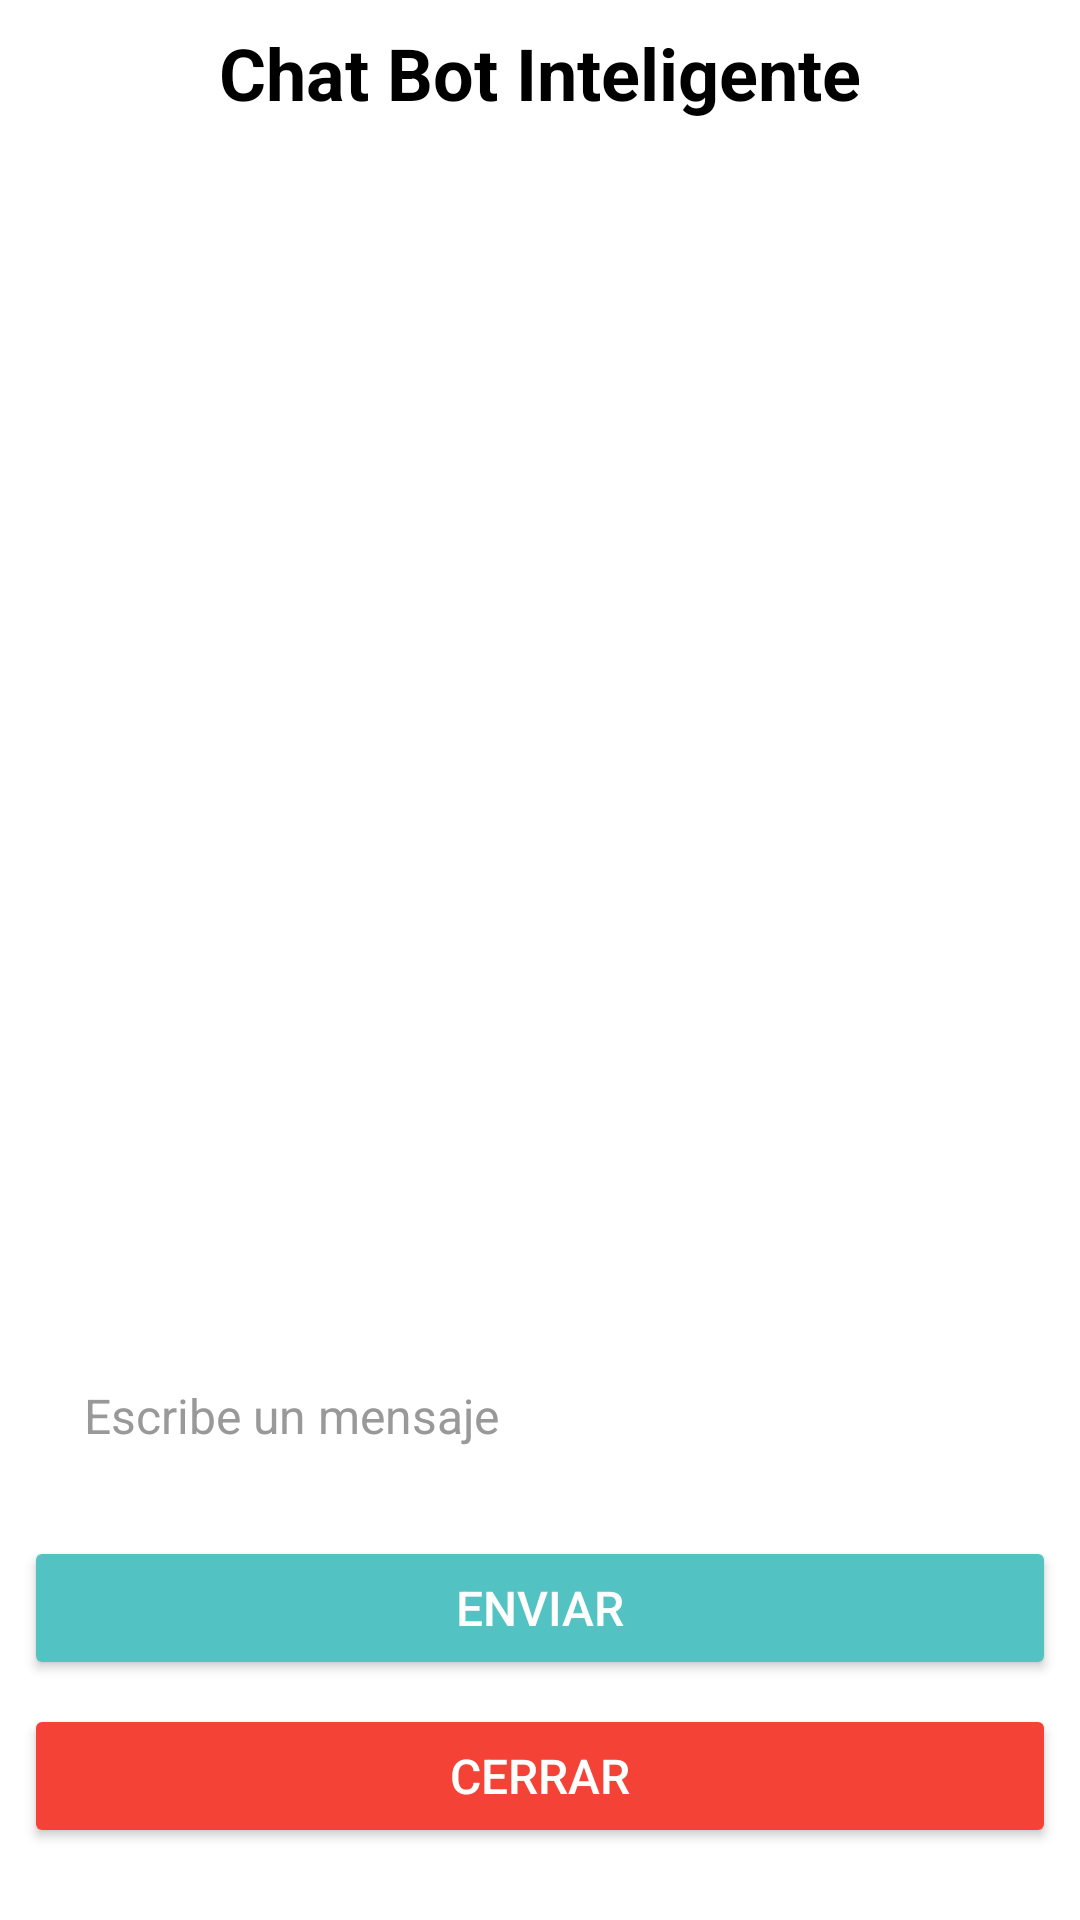

Reconstruct the res/layout file that produces this screen, plus the resources it refers to.
<!-- AndroidManifest.xml: application theme Theme.HappyPets -->
<!-- res/layout/fragment_chat.xml -->
<LinearLayout xmlns:android="http://schemas.android.com/apk/res/android"
    xmlns:app="http://schemas.android.com/apk/res-auto"
    android:layout_width="match_parent"
    android:layout_height="match_parent"
    android:orientation="vertical"
    android:padding="8dp"
    android:background="@color/white">

    
    <TextView
        android:id="@+id/textViewTitle"
        android:layout_width="match_parent"
        android:layout_height="wrap_content"
        android:text="Chat Bot Inteligente"
        android:textSize="24sp"
        android:textColor="@color/black"
        android:layout_marginBottom="16dp"
        android:textAlignment="center"
        android:textStyle="bold" />

    
    <androidx.recyclerview.widget.RecyclerView
        android:id="@+id/recycler_view_chat"
        android:layout_width="match_parent"
        android:layout_height="0dp"
        android:layout_weight="1"
        android:padding="8dp"
        android:layout_marginBottom="8dp"
        android:clipToPadding="false"
        android:overScrollMode="never" />

    
    <View
        android:layout_width="match_parent"
        android:layout_height="8dp" />

    
    <LinearLayout
        android:layout_width="match_parent"
        android:layout_height="wrap_content"
        android:orientation="horizontal"
        android:gravity="center_vertical"
        android:padding="8dp"
        android:background="@drawable/chat_input_background">

        <EditText
            android:id="@+id/editTextMessage"
            android:layout_width="0dp"
            android:layout_height="47dp"
            android:layout_marginEnd="8dp"
            android:layout_weight="1"
            android:background="@drawable/chat_input_background"
            android:hint="Escribe un mensaje"
            android:maxLines="3"
            android:paddingStart="12dp"
            android:paddingEnd="12dp"
            android:textColor="@color/black"
            android:textSize="16sp" />

        
        <ImageButton
            android:id="@+id/imageButtonMicrophone"
            android:layout_width="48dp"
            android:layout_height="48dp"
            android:background="?android:attr/selectableItemBackground"
            android:contentDescription="Micrófono"
            android:src="@drawable/ic_microphone"
            app:tint="@color/primary_color" />
    </LinearLayout>

    
    <Button
        android:id="@+id/buttonSend"
        android:layout_width="match_parent"
        android:layout_height="48dp"
        android:text="Enviar"
        android:textColor="@android:color/white"
        android:layout_marginTop="8dp"
        android:backgroundTint="@color/primary_color"
        android:textSize="16sp"
        android:layout_gravity="center" />

    
    <Button
        android:id="@+id/buttonClose"
        android:layout_width="match_parent"
        android:layout_height="48dp"
        android:text="Cerrar"
        android:textColor="@android:color/white"
        android:layout_marginTop="8dp"
        android:layout_marginBottom="16dp"
        android:backgroundTint="@color/red_color"
        android:textSize="16sp"
        android:layout_gravity="center" />

</LinearLayout>
<!-- resources referenced by this layout -->
<resources>
  <color name="black">#FF000000</color>
  <color name="primary_color">#53C2C2</color>
  <color name="red_color">#F44336</color>
  <color name="white">#FFFFFFFF</color>
  <style name="Theme.HappyPets" parent="Base.Theme.HappyPets" />
  <style name="Base.Theme.HappyPets" parent="Theme.Material3.Light.NoActionBar">
          
          <item name="colorPrimary">@color/primary_color</item>
          <item name="colorPrimaryDark">@color/colorPrimaryDark</item>
          <item name="colorAccent">@color/colorAccent</item>
      </style>
  <!-- not gathered from this repository: default colours our renderer supplied (Android Studio template values) -->
  <color name="colorPrimaryDark">#FF3700B3</color>
  <color name="colorAccent">#FF03DAC5</color>
</resources>
